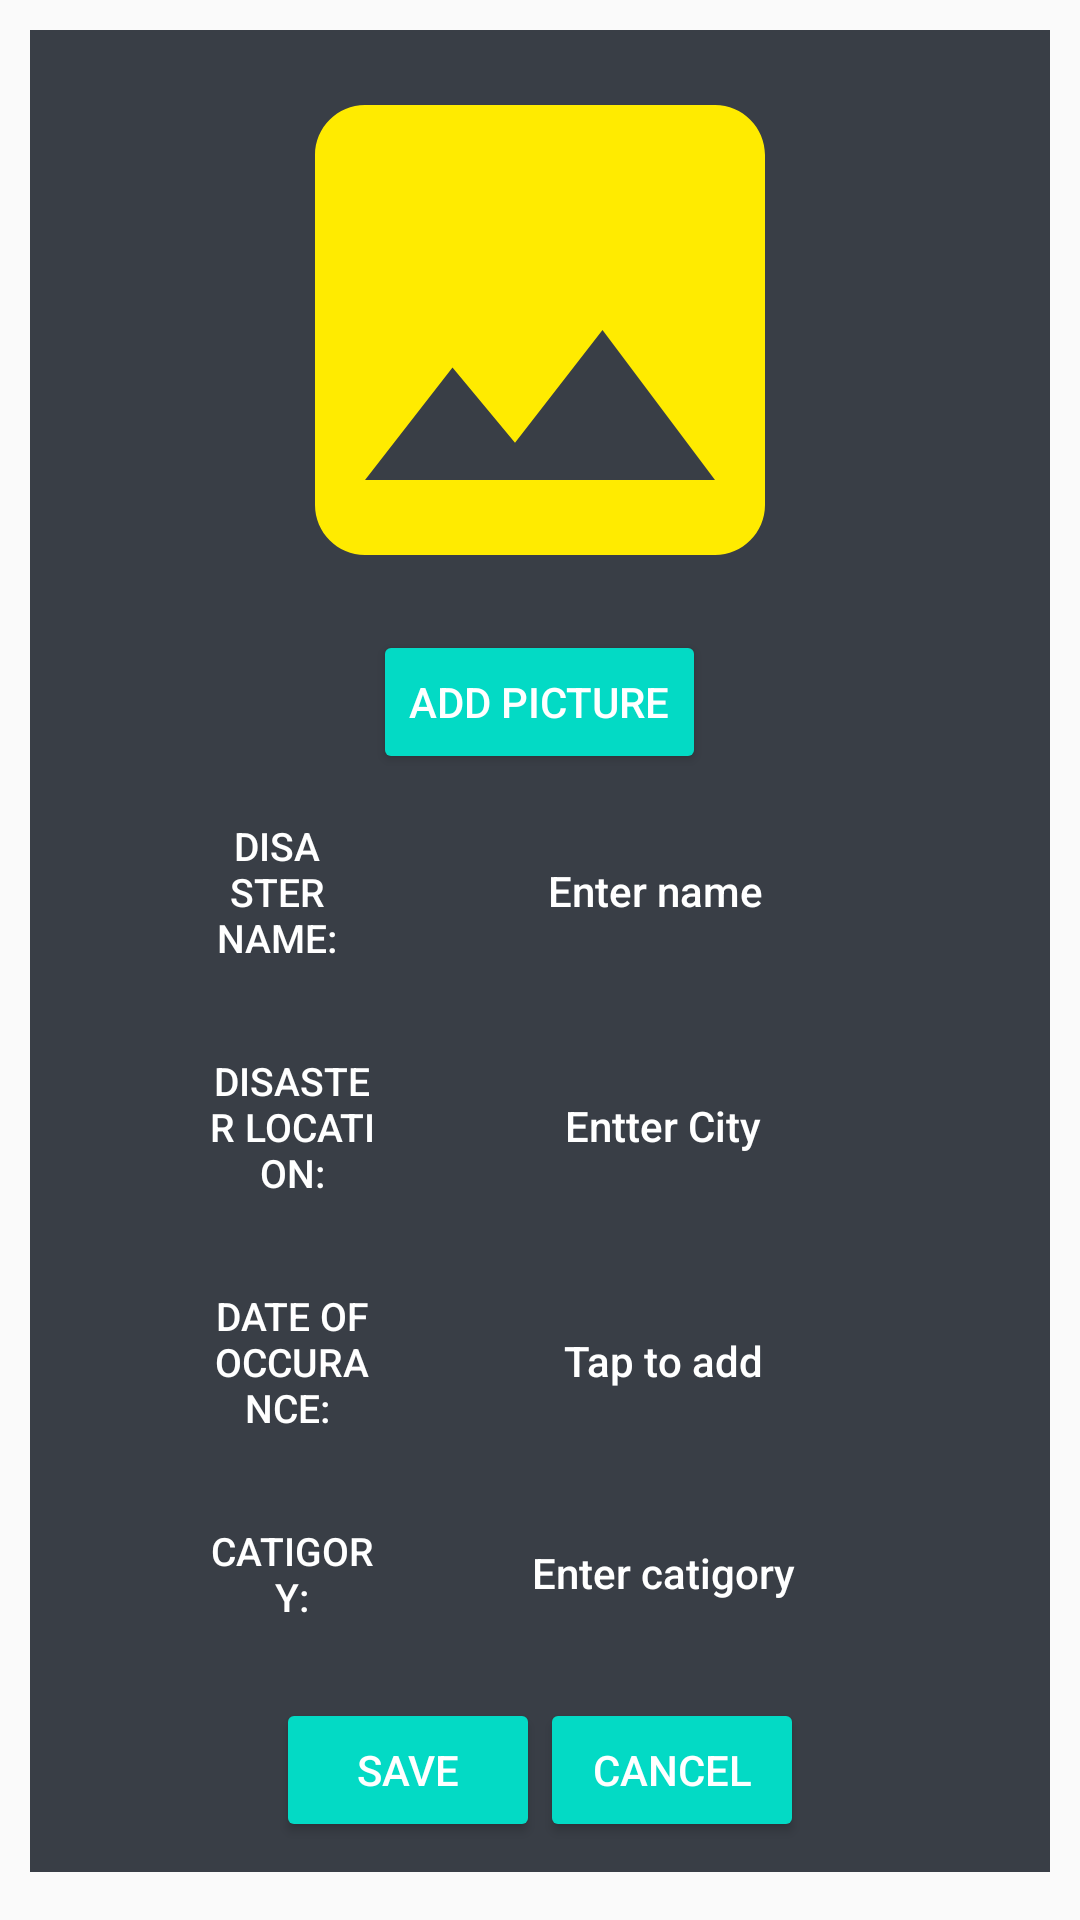

Here is an Android app screen rendered from its layout file. Give the layout XML and the strings, colors and styles it references.
<!-- AndroidManifest.xml: application theme AppTheme -->
<!-- res/layout/activity_identify_disaster.xml -->
<?xml version="1.0" encoding="utf-8"?>
<LinearLayout xmlns:android="http://schemas.android.com/apk/res/android"
    xmlns:app="http://schemas.android.com/apk/res-auto"
    xmlns:tools="http://schemas.android.com/tools"
    android:layout_width="match_parent"
    android:layout_height="match_parent"
    android:gravity="center"
    android:orientation="vertical"
    tools:context=".IdentifyDisaster"
    >
        <ScrollView
            android:layout_width="match_parent"
            android:layout_height="match_parent"
            android:background="@drawable/pic_main"
            >

            <LinearLayout
                android:id="@+id/layout"
                android:layout_width="match_parent"
                android:layout_height="match_parent"
                android:orientation="vertical"
                android:gravity="center"
                android:layout_margin="10sp"
                android:background="#393e46"
                >
                <ImageView
                    android:layout_width="200dp"
                    android:layout_height="200dp"
                    android:id="@+id/disasterpic"
                    android:scaleType="fitXY"
                    android:background="@drawable/ic_baseline_image_24"
                    />
                <Button
                    android:id="@+id/add_disaster_pic"
                    android:layout_width="wrap_content"
                    android:layout_height="wrap_content"
                    android:onClick="AddPicture"
                    style="@style/Widget.AppCompat.Button.Colored"
                    android:text="add picture"
                    />


                <LinearLayout
                    android:layout_margin="5dp"
                    android:layout_width="match_parent"
                    android:layout_height="wrap_content"
                    android:weightSum="4"
                    android:gravity="center"
                    >
                    <TextView
                        android:layout_width="0dp"
                        android:layout_weight="1"
                        android:layout_height="wrap_content"
                        android:textColor="#ffffff"
                        android:textSize="13sp"
                        style="@style/Widget.AppCompat.Button.Borderless.Colored"
                        android:text="Disaster Name:"/>
                    <EditText
                        android:id="@+id/disastername"
                        android:layout_margin="10dp"
                        android:layout_width="0dp"
                        android:layout_height="wrap_content"
                        android:singleLine="true"
                        android:layout_gravity="center"
                        android:layout_weight="2"
                        style="@style/Widget.AppCompat.Button.Borderless.Colored"
                        android:textColorHint="#ffffff"
                        android:textColor="#ffffff"
                        android:inputType="textPersonName"
                        android:hint="Enter name"/>
                </LinearLayout>
                <LinearLayout
                    android:layout_margin="5dp"
                    android:layout_width="match_parent"
                    android:layout_height="wrap_content"
                    android:weightSum="4"
                    android:gravity="center"
                    >
                    <TextView
                        android:layout_width="0dp"
                        android:layout_weight="1"
                        android:textSize="13dp"
                        android:layout_height="wrap_content"
                        android:textColor="#ffffff"
                        style="@style/Widget.AppCompat.Button.Borderless.Colored"
                        android:text="Disaster Location:"/>
                    <EditText
                        android:id="@+id/disastercity"
                        android:layout_width="0dp"
                        android:layout_weight="2"
                        android:singleLine="true"
                        style="@style/Widget.AppCompat.Button.Borderless.Colored"
                        android:textColorHint="#ffffff"
                        android:textColor="#ffffff"
                        android:layout_height="wrap_content"
                        android:inputType="textPersonName"
                        android:hint="Entter City"/>

                </LinearLayout>
                <LinearLayout
                    android:layout_margin="5dp"
                    android:layout_width="match_parent"
                    android:layout_height="wrap_content"
                    android:orientation="horizontal"
                    android:weightSum="4"
                    android:gravity="center"
                    >

                    <TextView
                        android:id="@+id/dateofoccurance1"
                        android:layout_width="0dp"
                        android:layout_weight="1"
                        android:textSize="13sp"
                        android:layout_height="wrap_content"
                        android:textColor="#ffffff"
                        style="@style/Widget.AppCompat.Button.Borderless.Colored"
                        android:text="Date of Occurance: "/>

                    <TextView
                        android:id="@+id/dateofoccurance"
                        android:layout_width="0dp"
                        android:layout_height="wrap_content"
                        android:layout_weight="2"
                        android:textColor="#ffffff"
                        android:textColorHint="#ffffff"
                        android:text=""
                        android:hint="Tap to add"
                        style="@style/Widget.AppCompat.Button.Borderless.Colored"

                        android:onClick="showDatePickerDialog" />
                </LinearLayout>
                <LinearLayout
                    android:layout_margin="5dp"
                    android:layout_width="match_parent"
                    android:layout_height="wrap_content"
                    android:orientation="horizontal"
                    android:weightSum="4"
                    android:gravity="center"
                    >

                    <TextView
                        android:layout_width="0dp"
                        android:layout_weight="1"
                        android:textSize="13sp"
                        android:layout_height="wrap_content"
                        android:textColor="#ffffff"
                        style="@style/Widget.AppCompat.Button.Borderless.Colored"
                        android:text="Catigory:"/>
                    <EditText
                        android:id="@+id/disastercategory"
                        android:layout_width="0dp"
                        android:layout_height="wrap_content"
                        android:layout_weight="2"
                        android:singleLine="true"
                        android:textColorHint="#ffffff"
                        android:textColor="#ffffff"
                        android:inputType="textPersonName"
                        style="@style/Widget.AppCompat.Button.Borderless.Colored"
                        android:hint="Enter catigory"/>

                </LinearLayout>
                <LinearLayout
                    android:layout_marginTop="10dp"
                    android:layout_margin="10dp"
                    android:layout_width="match_parent"
                    android:layout_height="wrap_content"
                    android:gravity="center"
                    android:orientation="horizontal">
                    <Button
                        android:id="@+id/save_disaster_btn"
                        android:layout_width="wrap_content"
                        android:layout_height="wrap_content"
                        android:text="Save"
                        style="@style/Widget.AppCompat.Button.Colored"
                        android:onClick="disastersaveclick"
                        />
                    <Button
                        android:layout_width="wrap_content"
                        style="@style/Widget.AppCompat.Button.Colored"
                        android:layout_height="wrap_content"
                        android:text="Cancel"
                        android:onClick="disastercancelclick"
                        />
                </LinearLayout>
            </LinearLayout>
        </ScrollView>
</LinearLayout>
<!-- resources referenced by this layout -->
<resources>
  <!-- drawable ic_baseline_image_24 (drawable) -->
  <vector android:height="70dp" android:tint="#FFEB00"
      android:viewportHeight="24" android:viewportWidth="24"
      android:width="70dp" xmlns:android="http://schemas.android.com/apk/res/android">
      <path android:fillColor="@android:color/white" android:pathData="M21,19V5c0,-1.1 -0.9,-2 -2,-2H5c-1.1,0 -2,0.9 -2,2v14c0,1.1 0.9,2 2,2h14c1.1,0 2,-0.9 2,-2zM8.5,13.5l2.5,3.01L14.5,12l4.5,6H5l3.5,-4.5z"/>
  </vector>
  <style name="AppTheme" parent="Theme.AppCompat.Light.DarkActionBar">
          
          <item name="colorPrimary">@color/colorPrimary</item>
          <item name="colorPrimaryDark">@color/colorPrimaryDark</item>
          <item name="colorAccent">@color/colorAccent</item>
      </style>
  <!-- not gathered from this repository: default colours our renderer supplied (Android Studio template values) -->
  <color name="colorPrimary">#FF6200EE</color>
  <color name="colorPrimaryDark">#FF3700B3</color>
  <color name="colorAccent">#FF03DAC5</color>
</resources>
